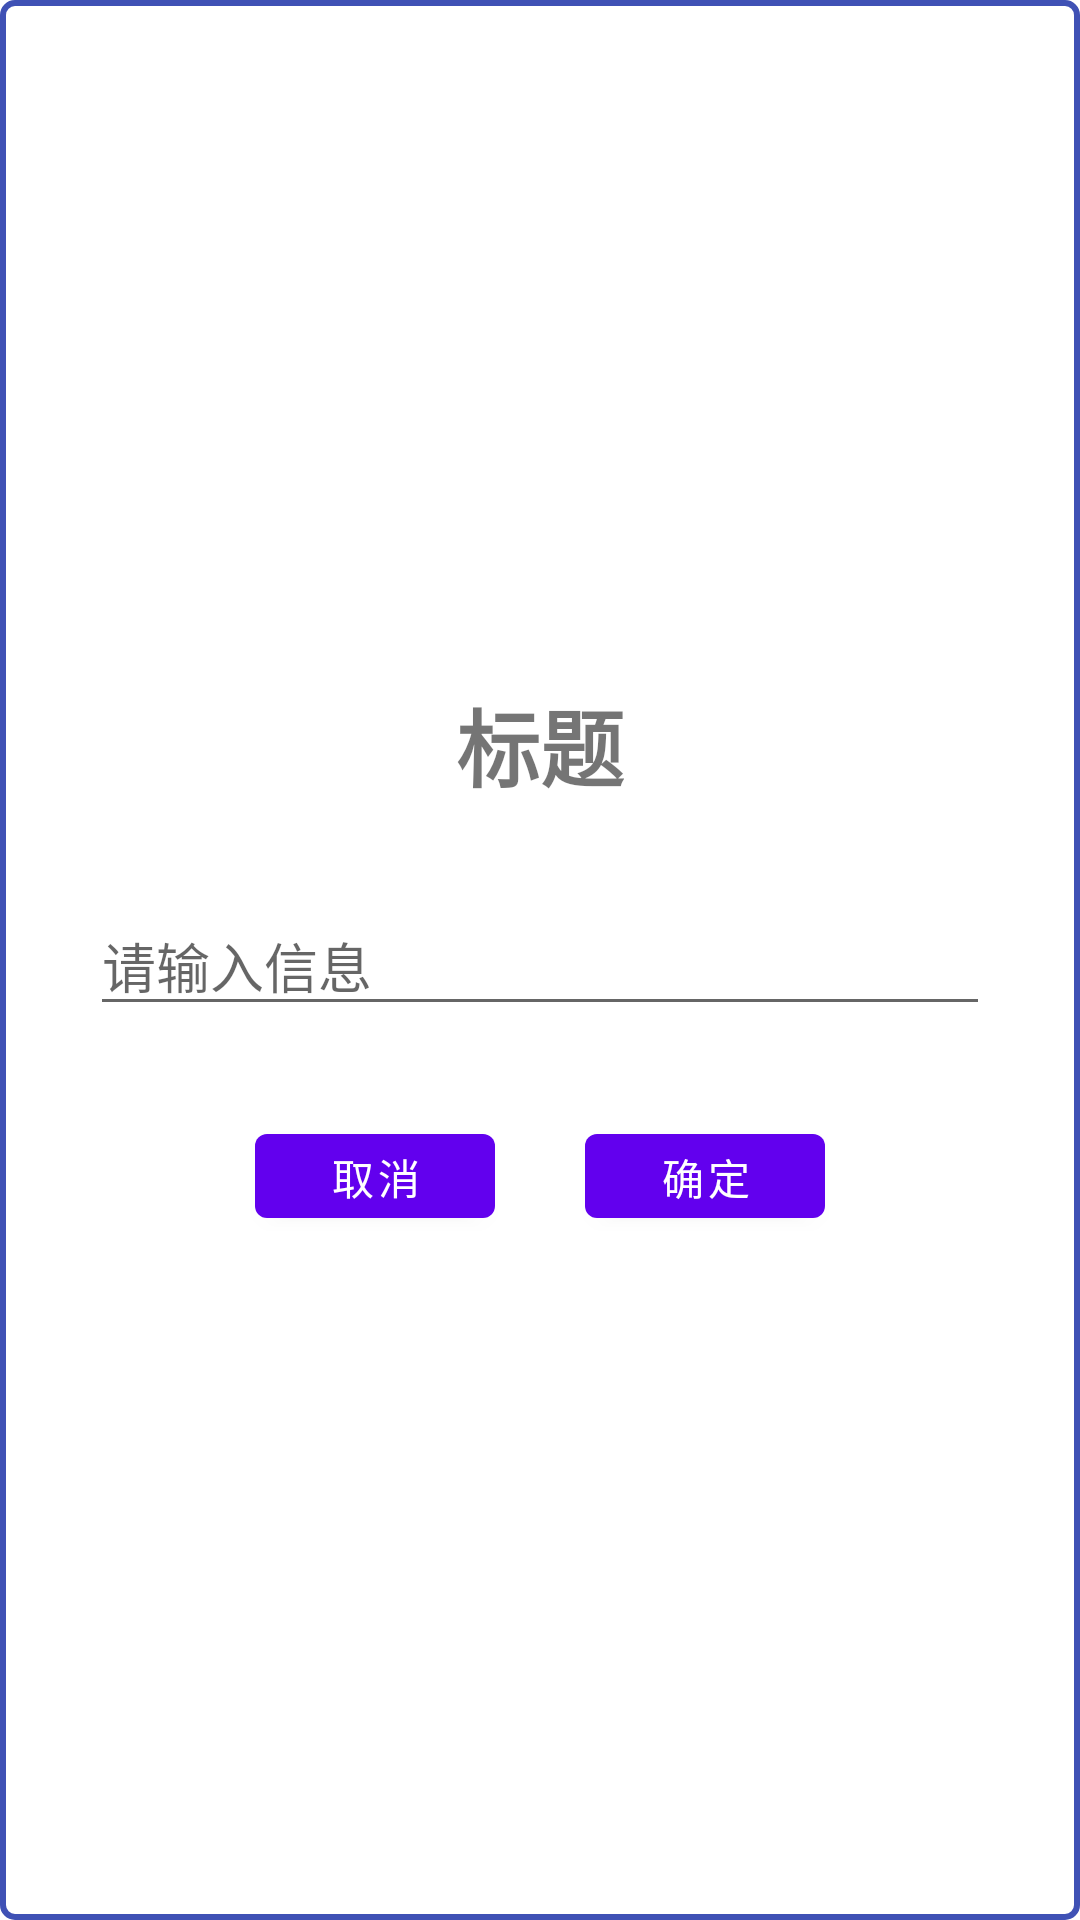

Layout XML and referenced resources for this Android screen:
<!-- AndroidManifest.xml: application theme Theme.MyApplication -->
<!-- res/layout/dialog_custom.xml -->
<?xml version="1.0" encoding="utf-8"?>
<LinearLayout xmlns:android="http://schemas.android.com/apk/res/android"
    android:orientation="vertical"
    android:layout_width="match_parent"
    android:layout_height="match_parent"
    android:layout_gravity="center"
    android:gravity="center"
    android:background="@drawable/edit_text_bg">

    <TextView
        android:layout_width="wrap_content"
        android:layout_height="wrap_content"
        android:text="标题"
        android:textSize="28dp"
        android:textStyle="bold"
        />

    <EditText
        android:id="@+id/etet"
        android:layout_width="match_parent"
        android:layout_height="wrap_content"
        android:hint="请输入信息"
        android:layout_margin="30dp"/>


    <LinearLayout
        android:layout_width="match_parent"
        android:layout_height="wrap_content"
        android:orientation="horizontal"
        android:layout_gravity="center"
        android:gravity="center"
        >
        <Button
            android:id="@+id/cancel_btn"
            android:layout_width="80dp"
            android:layout_height="40dp"
            android:layout_gravity="center"
            android:text="取消"/>
        <View
            android:layout_width="30dp"
            android:layout_height="1dp"/>
        <Button
            android:id="@+id/ensure_btn"
            android:layout_width="80dp"
            android:layout_height="40dp"
            android:layout_gravity="center"
            android:text="确定"/>
    </LinearLayout>

</LinearLayout>
<!-- resources referenced by this layout -->
<resources>
  <!-- drawable edit_text_bg (drawable) -->
  <?xml version="1.0" encoding="utf-8"?>
  <shape xmlns:android="http://schemas.android.com/apk/res/android"
      android:shape="rectangle">
      <stroke android:width="2dp" android:color="@color/colorPrimary"></stroke>
      <corners android:radius="4dp"></corners>
  </shape>
  <style name="Theme.MyApplication" parent="Theme.MaterialComponents.DayNight.DarkActionBar">
          
          <item name="colorPrimary">@color/purple_500</item>
          <item name="colorPrimaryVariant">@color/purple_700</item>
          <item name="colorOnPrimary">@color/white</item>
          
          <item name="colorSecondary">@color/teal_200</item>
          <item name="colorSecondaryVariant">@color/teal_700</item>
          <item name="colorOnSecondary">@color/black</item>
          
          <item name="android:statusBarColor" tools:targetApi="l">?attr/colorPrimaryVariant</item>
          
      </style>
  <color name="colorPrimary">#3F51B5</color>
  <color name="purple_500">#FF6200EE</color>
  <color name="purple_700">#FF3700B3</color>
  <color name="white">#FFFFFFFF</color>
  <color name="teal_200">#FF03DAC5</color>
  <color name="teal_700">#FF018786</color>
  <color name="black">#FF000000</color>
</resources>
